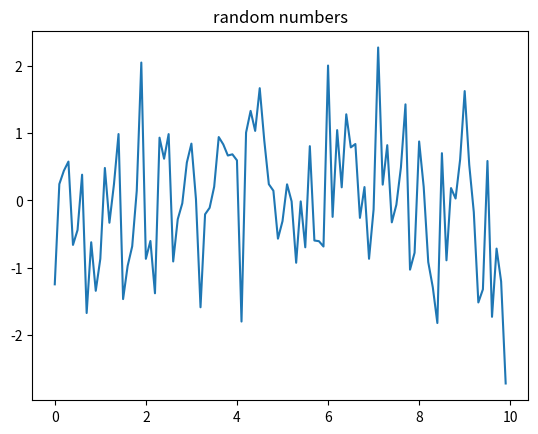

Python code for this plot:
#/usr/bin/python
# -*- coding: UTF-8 -*-
'''
Created on 2017年10月29日

[redacted]
'''

import matplotlib.pyplot as plt
import numpy as np

if __name__ == '__main__':
    x = np.arange(0, 10, 0.1)
    y = np.random.randn(len(x))
    plt.plot(x, y)
    plt.title("random numbers")
    plt.show()